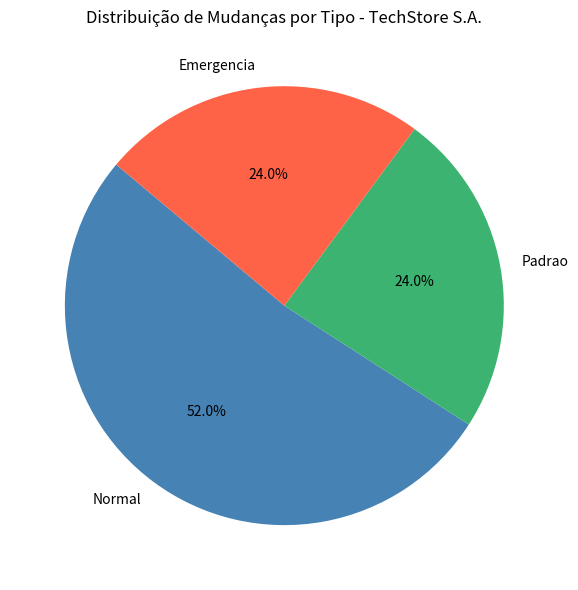

This chart was generated by the following Python code:
import pandas as pd
import random
import matplotlib.pyplot as plt

# =========================================================
# ATIVIDADE 2 - GERENCIAMENTO DE MUDANÇAS (ITIL)
# =========================================================

random.seed(7)

# 1. Geração do log de RFCs (Requests for Change)
n_mudancas = 25
tipos = ['Normal', 'Padrao', 'Emergencia']
status_aprovacao = ['Aprovada', 'Aprovada', 'Aprovada', 'Nao Aprovada'] # ~25% sem aprovação

dados_mudancas = {
    'rfc_id': [f'RFC-{i}' for i in range(3001, 3001 + n_mudancas)],
    'tipo': [random.choice(tipos) for _ in range(n_mudancas)],
    'aprovacao': [random.choice(status_aprovacao) for _ in range(n_mudancas)],
    'implementada': ['Sim'] * n_mudancas # Todas foram para produção
}
df_mudancas = pd.DataFrame(dados_mudancas)

# --- INÍCIO DA TAREFA DO ALUNO ---

# 2. Identifique mudanças implementadas sem aprovação (violação de governança)
nao_autorizadas = df_mudancas[
    (df_mudancas['implementada'] == 'Sim') & 
    (df_mudancas['aprovacao'] == 'Nao Aprovada')
]

print("=== LOG DE MUDANÇAS TECHSTORE S.A. ===")
print(df_mudancas.head()) # Usando head para não poluir muito a tela
print("\n" + "=" * 55)
print("AUDITORIA DE CHANGE MANAGEMENT")
print("Mudanças implementadas SEM aprovação prévia:")
print("=" * 55)

if nao_autorizadas.empty:
    print("Nenhuma não-conformidade detectada.")
else:
    print(nao_autorizadas)
    print(f"\nTotal de mudanças não autorizadas: {len(nao_autorizadas)}")
    taxa = round((len(nao_autorizadas) / len(df_mudancas)) * 100, 1)
    print(f"Taxa de não-conformidade: {taxa}%")

# 3. Distribuição por tipo de mudança
contagem_tipos = df_mudancas['tipo'].value_counts()
print("\nDistribuição de mudanças por tipo:")
print(contagem_tipos)

# 4 (Opcional). Gráfico de pizza dos tipos de mudança
plt.figure(figsize=(6, 6))
plt.pie(
    contagem_tipos,
    labels=contagem_tipos.index,
    autopct='%1.1f%%',
    startangle=140,
    colors=['steelblue', 'mediumseagreen', 'tomato']
)
plt.title('Distribuição de Mudanças por Tipo - TechStore S.A.')
plt.tight_layout()
plt.show()

# --- FIM DA TAREFA DO ALUNO ---
